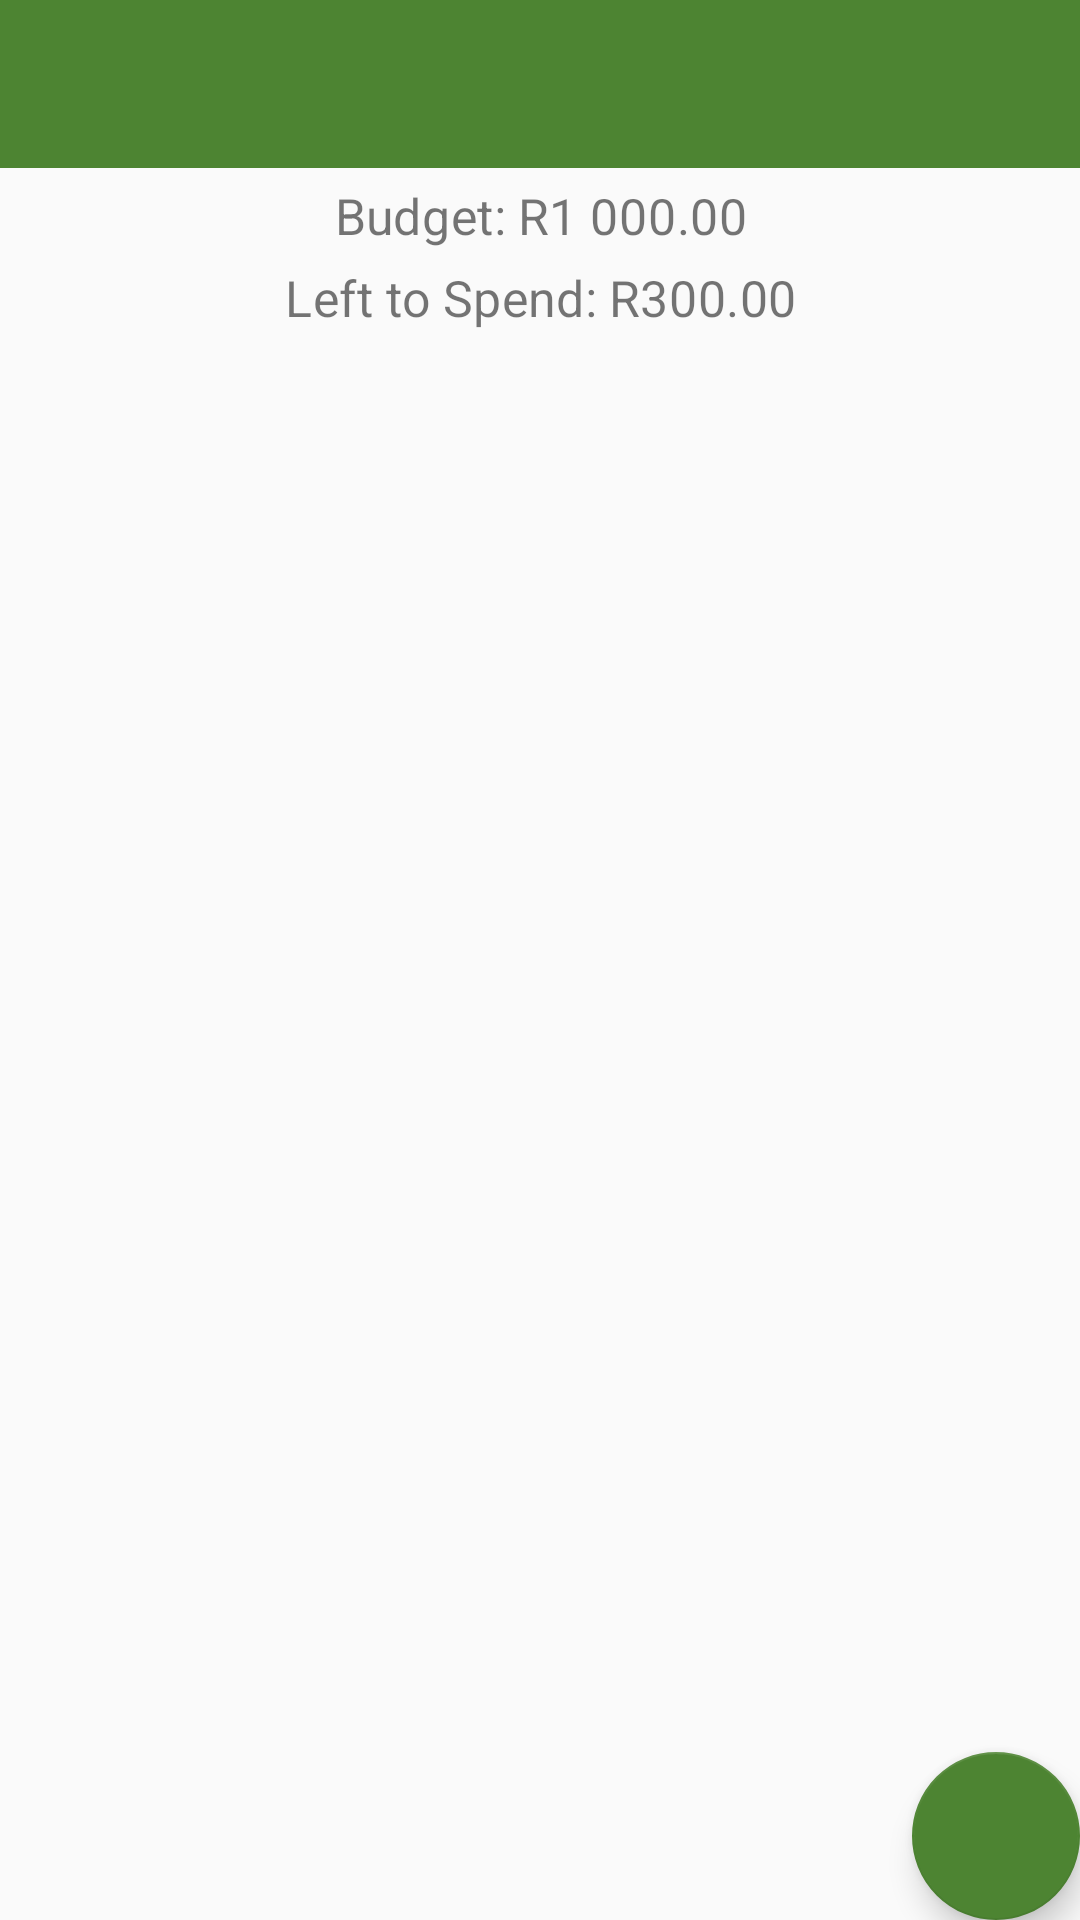

Here is an Android app screen rendered from its layout file. Give the layout XML and the strings, colors and styles it references.
<!-- AndroidManifest.xml: application theme Theme.AppCompat.Light.NoActionBar -->
<!-- res/layout/activity_category.xml -->
<?xml version="1.0" encoding="utf-8"?>
<androidx.constraintlayout.widget.ConstraintLayout xmlns:android="http://schemas.android.com/apk/res/android"
    xmlns:app="http://schemas.android.com/apk/res-auto"
    xmlns:tools="http://schemas.android.com/tools"
    android:layout_width="match_parent"
    android:layout_height="match_parent"
    tools:context=".CategoryActivity">

    <androidx.appcompat.widget.Toolbar
        android:id="@+id/my_toolbar"
        android:layout_width="0dp"
        android:layout_height="?attr/actionBarSize"
        android:background="#4D8432"
        android:theme="@style/ThemeOverlay.AppCompat.Dark.ActionBar"
        app:layout_constraintEnd_toEndOf="parent"
        app:layout_constraintHorizontal_bias="0.5"
        app:layout_constraintStart_toStartOf="parent"
        app:layout_constraintTop_toTopOf="parent"></androidx.appcompat.widget.Toolbar>

    <androidx.constraintlayout.widget.ConstraintLayout
        android:id="@+id/constraintLayout"
        android:layout_width="414dp"
        android:layout_height="644dp"
        android:layout_marginTop="8dp"
        android:layout_marginBottom="8dp"
        app:layout_constraintBottom_toBottomOf="parent"
        app:layout_constraintEnd_toEndOf="parent"
        app:layout_constraintHorizontal_bias="0.5"
        app:layout_constraintStart_toStartOf="parent"
        app:layout_constraintTop_toBottomOf="@+id/my_toolbar">

        <TextView
            android:id="@+id/budget"
            android:layout_width="wrap_content"
            android:layout_height="wrap_content"
            android:scaleX="1.2"
            android:scaleY="1.2"
            android:text="Budget: R1 000.00"
            app:layout_constraintBottom_toTopOf="@+id/scrollView3"
            app:layout_constraintEnd_toEndOf="parent"
            app:layout_constraintHorizontal_bias="0.5"
            app:layout_constraintStart_toStartOf="parent"
            app:layout_constraintTop_toTopOf="parent" />

        <TextView
            android:id="@+id/left"
            android:layout_width="wrap_content"
            android:layout_height="wrap_content"
            android:layout_marginTop="8dp"
            android:gravity="center"
            android:scaleX="1.2"
            android:scaleY="1.2"
            android:text="Left to Spend: R300.00"
            app:layout_constraintBottom_toTopOf="@+id/scrollView3"
            app:layout_constraintEnd_toEndOf="parent"
            app:layout_constraintHorizontal_bias="0.5"
            app:layout_constraintStart_toStartOf="parent"
            app:layout_constraintTop_toBottomOf="@+id/budget" />

        <ScrollView
            android:id="@+id/scrollView3"
            android:layout_width="408dp"
            android:layout_height="539dp"
            android:layout_marginTop="8dp"
            android:layout_marginBottom="13dp"
            app:layout_constraintBottom_toBottomOf="parent"
            app:layout_constraintEnd_toEndOf="parent"
            app:layout_constraintStart_toStartOf="parent"
            app:layout_constraintTop_toBottomOf="@+id/left">

            <LinearLayout
                android:layout_width="408dp"
                android:layout_height="558dp"
                android:orientation="vertical">

                <androidx.recyclerview.widget.RecyclerView
                    android:id="@+id/CategoryRecyclerView"
                    android:layout_width="match_parent"
                    android:layout_height="558dp"
                    android:layout_marginStart="8dp"
                    android:layout_marginLeft="8dp"
                    android:layout_marginEnd="8dp"
                    android:layout_marginRight="8dp"
                    android:padding="4dp" />
            </LinearLayout>
        </ScrollView>

    </androidx.constraintlayout.widget.ConstraintLayout>

    <com.google.android.material.floatingactionbutton.FloatingActionButton
        android:id="@+id/categorySummary"
        android:layout_width="wrap_content"
        android:layout_height="wrap_content"
        android:layout_gravity="bottom|end"
        android:layout_margin="@dimen/fab_margin"
        android:background="#4D8432"
        app:backgroundTint="#4D8432"
        app:layout_constraintBottom_toBottomOf="parent"
        app:layout_constraintEnd_toEndOf="parent"
        app:srcCompat="@drawable/bot" />

</androidx.constraintlayout.widget.ConstraintLayout>
<!-- resources referenced by this layout -->
<resources>

</resources>
